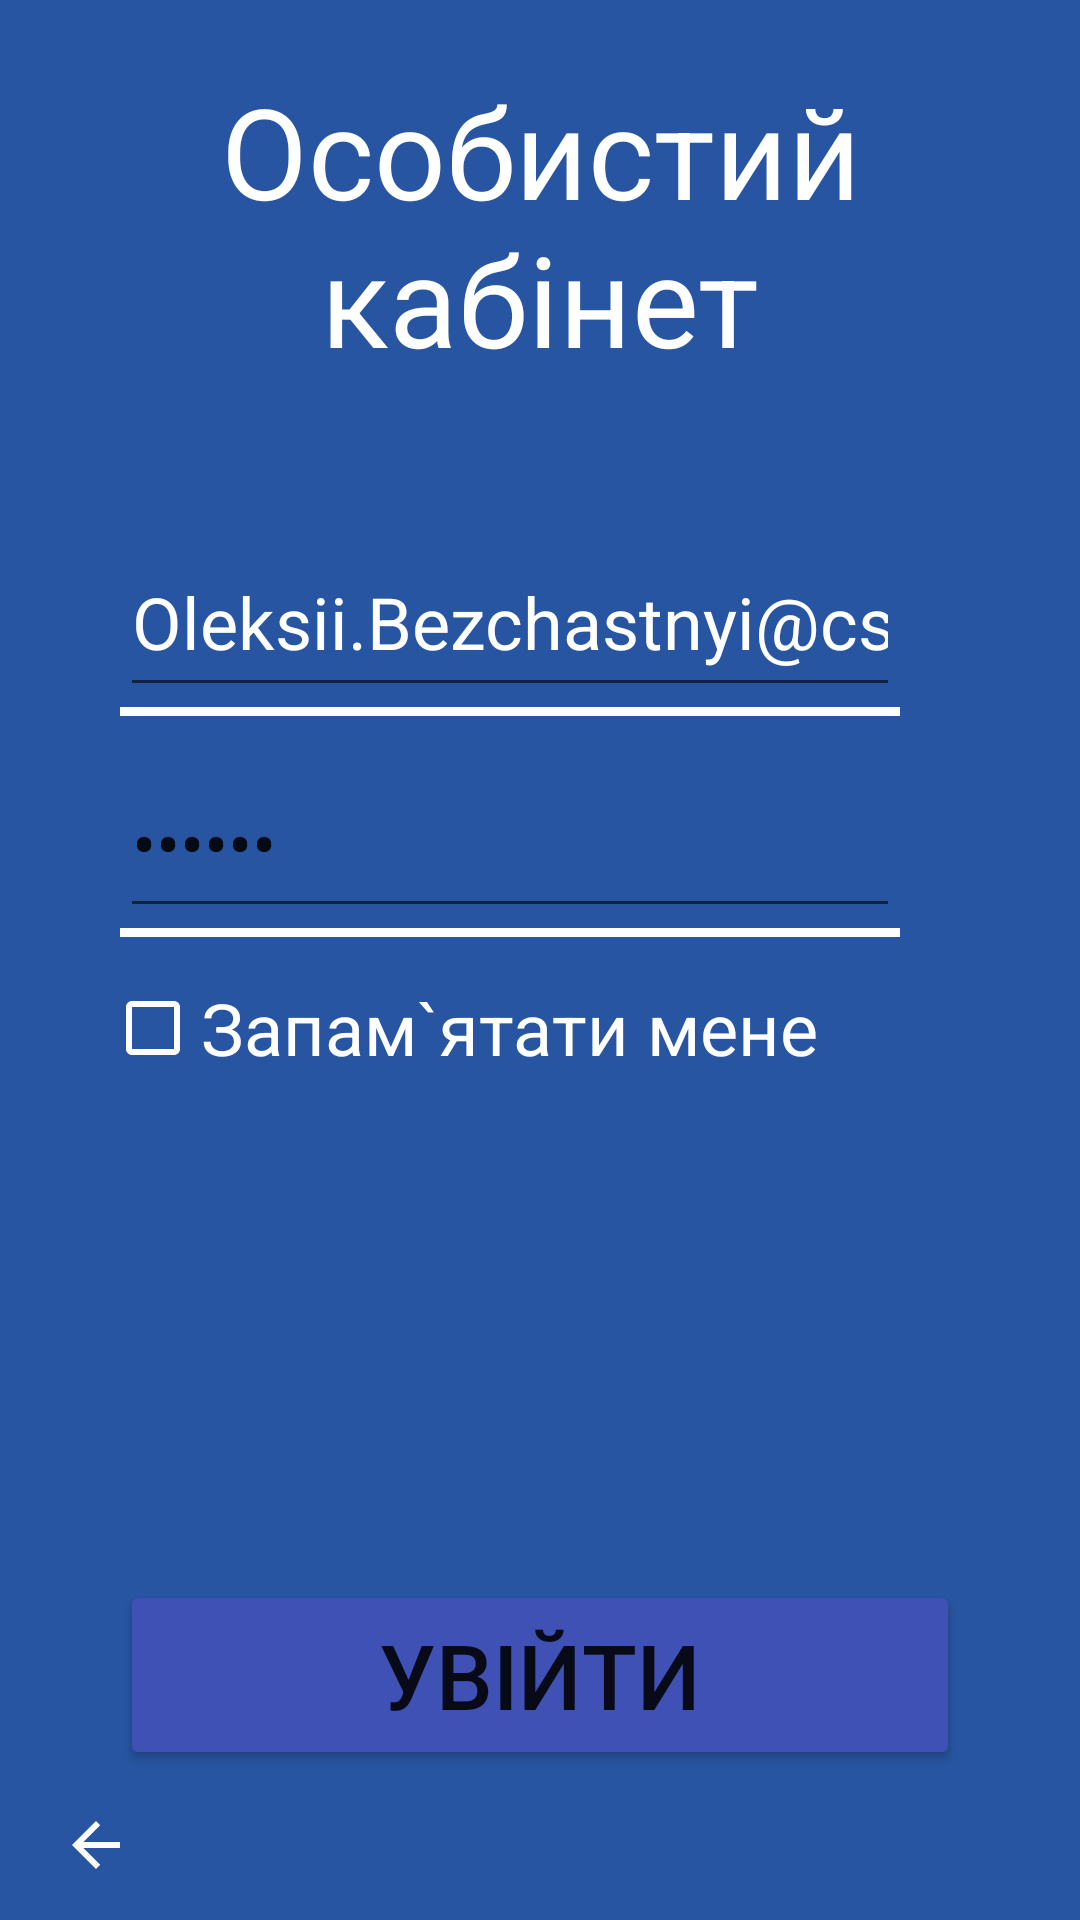

Android layout source for this screen:
<!-- AndroidManifest.xml: application theme Theme.KHPI_in_phone -->
<!-- res/layout/activity_log_in_page.xml -->
<?xml version="1.0" encoding="utf-8"?>
<LinearLayout xmlns:android="http://schemas.android.com/apk/res/android"
    xmlns:app="http://schemas.android.com/apk/res-auto"
    xmlns:tools="http://schemas.android.com/tools"
    android:layout_width="match_parent"
    android:layout_height="match_parent"
    android:background="#2755A1"
    android:orientation="vertical"
    tools:context=".log_in_page">

    <Space
        android:layout_width="match_parent"
        android:layout_height="wrap_content"
        android:layout_weight="0.2" />

    <TextView
        android:id="@+id/personal_cabinet"
        android:layout_width="match_parent"
        android:layout_height="wrap_content"
        android:layout_weight="1"
        android:gravity="center"
        android:text="Особистий кабiнет"
        android:textColor="#FFFFFF"
        android:textSize="42sp" />

    <Space
        android:layout_width="match_parent"
        android:layout_height="wrap_content"
        android:layout_weight="1" />

    <LinearLayout
        android:layout_width="match_parent"
        android:layout_height="wrap_content"
        android:layout_weight="1"
        android:orientation="vertical">

        <EditText
            android:id="@+id/editTextTextEmailAddress"
            android:layout_width="match_parent"
            android:layout_height="wrap_content"
            android:layout_marginLeft="40sp"
            android:layout_marginRight="60sp"
            android:layout_weight="1"
            android:ems="10"
            android:inputType="textEmailAddress"
            android:shadowColor="#FFFFFF"
            android:text="Oleksii.Bezchastnyi@cs.khpi.edu.ua"
            android:textColor="#FFFFFF"
            android:textSize="24sp" />

        <View
            android:id="@+id/divider5"
            android:layout_width="match_parent"
            android:layout_height="3dp"
            android:layout_marginLeft="40sp"
            android:layout_marginRight="60sp"
            android:layout_weight="0"
            android:background="@color/white" />

        <Space
            android:layout_width="match_parent"
            android:layout_height="wrap_content"
            android:layout_weight="1" />

        <EditText
            android:id="@+id/editTextTextPassword"
            android:layout_width="match_parent"
            android:layout_height="wrap_content"
            android:layout_marginLeft="40sp"
            android:layout_marginRight="60sp"
            android:layout_weight="1"
            android:ems="10"
            android:inputType="textPassword"
            android:text="mQT2vL"
            android:textSize="24sp" />

        <View
            android:id="@+id/divider6"
            android:layout_width="match_parent"
            android:layout_height="3dp"
            android:layout_marginLeft="40sp"
            android:layout_marginRight="60sp"
            android:layout_weight="0"
            android:background="@color/white" />
    </LinearLayout>

    <Space
        android:layout_width="match_parent"
        android:layout_height="wrap_content"
        android:layout_weight="0.2" />

    <CheckBox
        android:id="@+id/checkBox"
        android:layout_width="match_parent"
        android:layout_height="wrap_content"
        android:layout_marginLeft="35sp"
        android:layout_marginRight="60sp"
        android:layout_weight="0"
        android:text="Запам`ятати мене"
        android:textColor="#FFFFFF"
        android:textSize="24sp"
        app:buttonTint="#FFFFFF" />

    <Space
        android:layout_width="match_parent"
        android:layout_height="wrap_content"
        android:layout_weight="5" />

    <Button
        android:id="@+id/log_in_button"
        android:layout_width="match_parent"
        android:layout_height="wrap_content"
        android:layout_marginLeft="40sp"
        android:layout_marginRight="40sp"
        android:layout_weight="0.1"
        android:gravity="center"
        android:text="Увiйти"
        android:textSize="30sp"
        app:backgroundTint="#3F51B5"
        app:cornerRadius="10sp" />

    <LinearLayout
        android:layout_width="match_parent"
        android:layout_height="wrap_content"
        android:layout_weight="0.8"
        android:orientation="vertical">

        <ImageButton
            android:id="@+id/back_button_log_in"
            android:layout_width="wrap_content"
            android:layout_height="match_parent"
            android:layout_gravity="left"
            android:layout_marginLeft="20sp"
            android:layout_weight="1"
            android:background="#00FFFFFF"
            android:foregroundGravity="left"
            android:scaleType="center"
            app:srcCompat="@drawable/abc_vector_test" />
    </LinearLayout>

</LinearLayout>
<!-- resources referenced by this layout -->
<resources>
  <style name="Theme.KHPI_in_phone" parent="Theme.MaterialComponents.DayNight.NoActionBar">
          
          <item name="colorPrimary">@color/purple_500</item>
          <item name="colorPrimaryVariant">@color/purple_700</item>
          <item name="colorOnPrimary">@color/white</item>
          
          <item name="colorSecondary">@color/teal_200</item>
          <item name="colorSecondaryVariant">@color/teal_700</item>
          <item name="colorOnSecondary">@color/black</item>
          
          <item name="android:statusBarColor" tools:targetApi="l">?attr/colorPrimaryVariant</item>
          
      </style>
  <!-- not gathered from this repository: default colours our renderer supplied (Android Studio template values) -->
  <color name="purple_500">#FF6200EE</color>
  <color name="purple_700">#FF3700B3</color>
  <color name="teal_200">#FF03DAC5</color>
  <color name="teal_700">#FF018786</color>
  <color name="black">#FF000000</color>
  <color name="white">#FFFFFFFF</color>
</resources>
